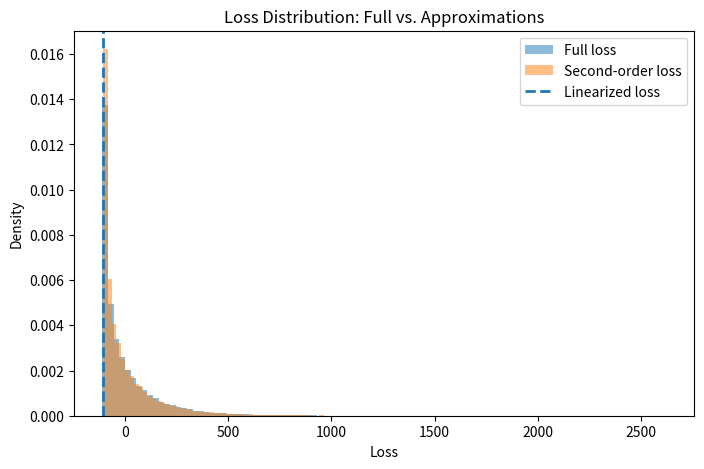

Python code for this plot:
import numpy as np
import matplotlib.pyplot as plt
from scipy.stats import norm


# Parameters

mu = 0.16905
sigma = 0.4907
r = 0.0011888

t = 0
T = 0.291667
Delta = 10 / 252

S0 = 152.51
K = 170
M = 100

N = 100000


def d1(t, S):
    tau = T - t
    
    return (
        np.log(S / K)
        + (r + 0.5 * sigma**2) * tau
    ) / (sigma * np.sqrt(tau))


def d2(t, S):
    tau = T - t
    
    return d1(t, S) - sigma * np.sqrt(tau)


def put_price(t, S):
    tau = T - t
    
    d1_value = d1(t, S)
    d2_value = d2(t, S)
    
    return (
        S * (norm.cdf(d1_value) - 1)
        + K * np.exp(-r * tau) * (1 - norm.cdf(d2_value))
    )


def delta(t, S):
    return norm.cdf(d1(t, S)) - 1


def gamma(t, S):
    tau = T - t
    
    return (
        norm.pdf(d1(t, S))
        / (S * sigma * np.sqrt(tau))
    )


def theta(t, S):
    tau = T - t
    
    return (
        -sigma * S * norm.pdf(d1(t, S))
        / (2 * np.sqrt(tau))
        + K * r * np.exp(-r * tau)
        * (1 - norm.cdf(d2(t, S)))
    )


P0 = put_price(t, S0)

lambda_ = delta(t, S0)
gamma_0 = gamma(t, S0)
theta_0 = theta(t, S0)

print("Put price:", P0)
print("Delta:", lambda_)
print("Gamma:", gamma_0)
print("Theta:", theta_0)


np.random.seed(42)

Z = np.random.normal(0, 1, N)

X = (
    (mu - 0.5 * sigma**2) * Delta
    + sigma * np.sqrt(Delta) * Z
)

S_next = S0 * np.exp(X)


P_next = put_price(t + Delta, S_next)

L_full = M * (
    P_next
    - P0
    - lambda_ * S0 * (np.exp(X) - 1)
)


L_lin_value = M * theta_0 * Delta

L_lin = np.full(N, L_lin_value)


L_quad = (
    M * theta_0 * Delta
    + 0.5 * M * gamma_0 * S0**2 * X**2
)


print("Full:")
print("Mean =", np.mean(L_full))
print("Std =", np.std(L_full))

print()

print("Linearized:")
print("Mean =", np.mean(L_lin))
print("Std =", np.std(L_lin))

print()

print("Second order:")
print("Mean =", np.mean(L_quad))
print("Std =", np.std(L_quad))


plt.figure(figsize=(8, 5))

plt.hist(
    L_full,
    bins=100,
    density=True,
    alpha=0.5,
    label="Full loss"
)

plt.hist(
    L_quad,
    bins=100,
    density=True,
    alpha=0.5,
    label="Second-order loss"
)

plt.axvline(
    L_lin_value,
    linestyle="--",
    linewidth=2,
    label="Linearized loss"
)

plt.xlabel("Loss")
plt.ylabel("Density")
plt.title("Loss Distribution: Full vs. Approximations")
plt.legend()

plt.savefig(
    "loss_distribution_comparison.png",
    dpi=300,
    bbox_inches="tight"
)

plt.show()
